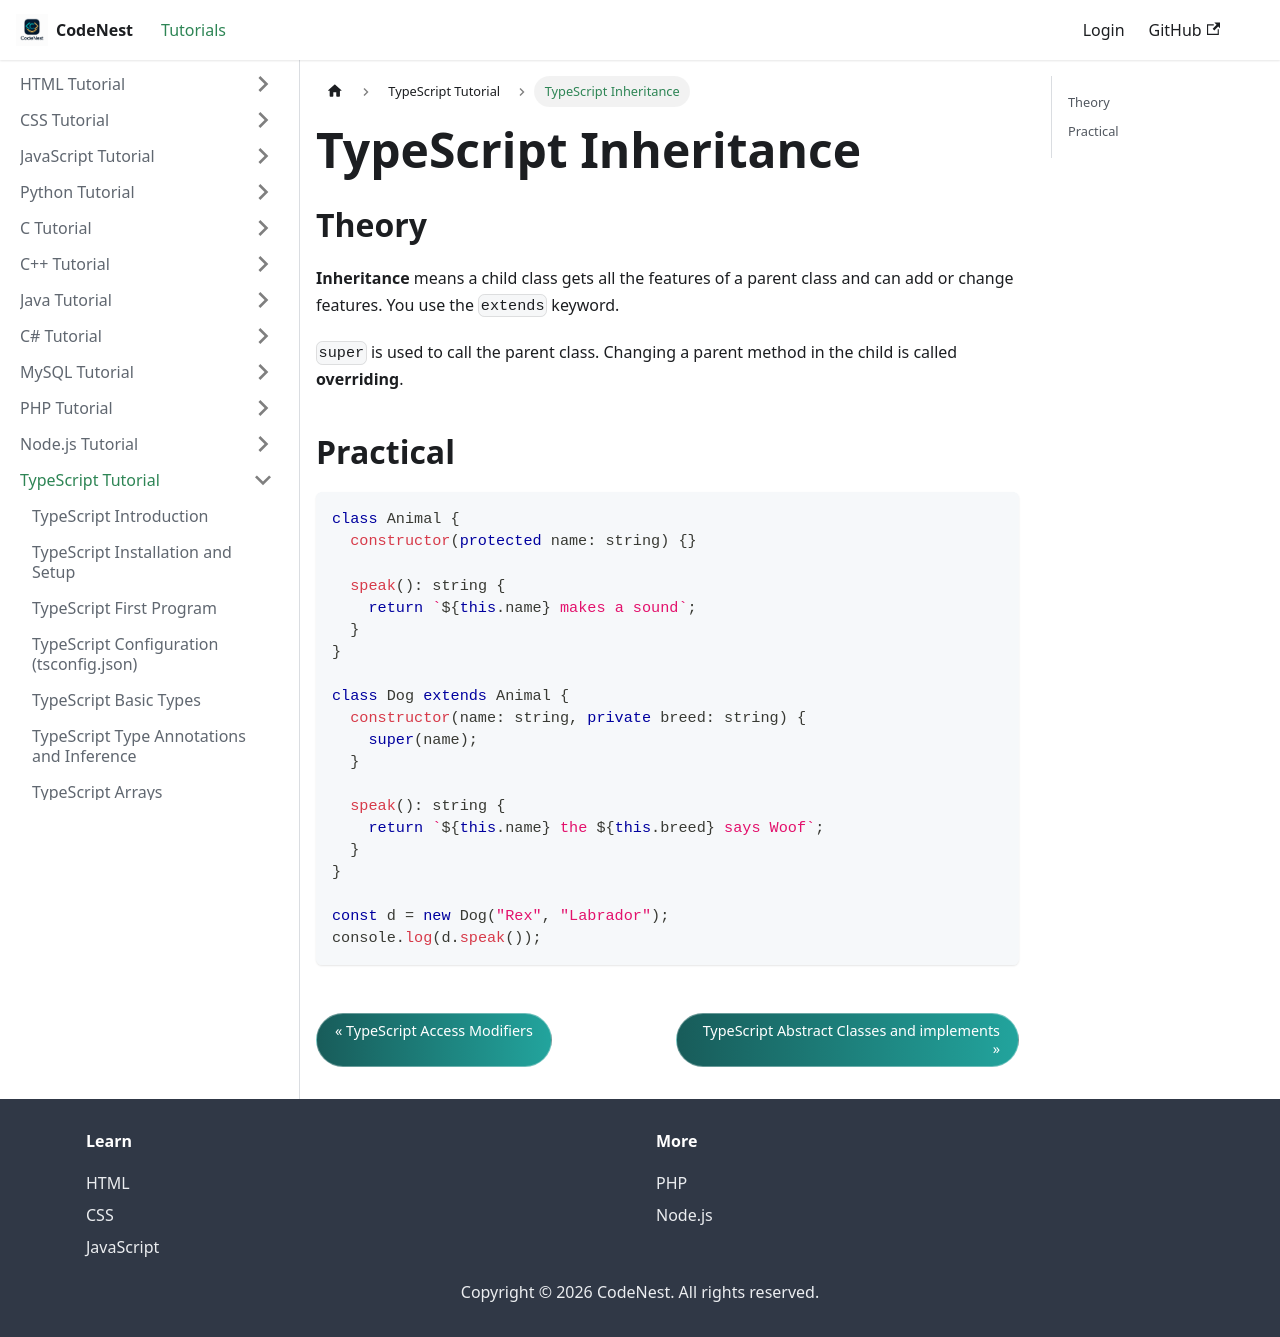

repository: adnankhan112/codenest · page: docs/typescript/inheritance.html · generator: docusaurus

---
title: "TypeScript Inheritance"
sidebar_position: 21
---

# TypeScript Inheritance

## Theory

**Inheritance** means a child class gets all the features of a parent class and can add or change features. You use the `extends` keyword.

`super` is used to call the parent class. Changing a parent method in the child is called **overriding**.

## Practical

```typescript
class Animal {
  constructor(protected name: string) {}

  speak(): string {
    return `${this.name} makes a sound`;
  }
}

class Dog extends Animal {
  constructor(name: string, private breed: string) {
    super(name);
  }

  speak(): string {
    return `${this.name} the ${this.breed} says Woof`;
  }
}

const d = new Dog("Rex", "Labrador");
console.log(d.speak());
```
